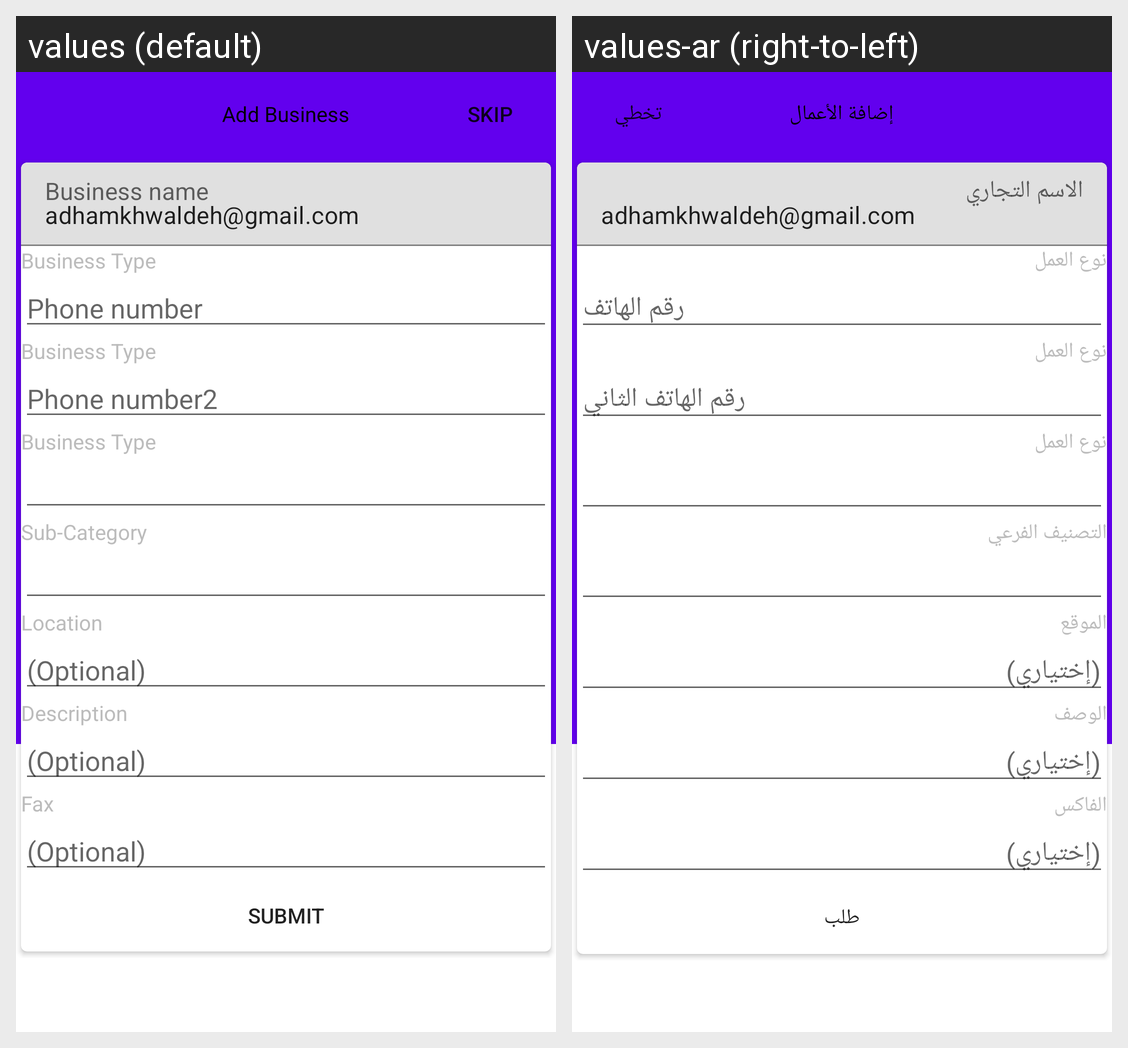

Here is an Android app screen in its default locale and in the app's own translations. Write out the translated-string differences for the strings that appear on this screen.
Android screen res/layout/business_add_layout.xml rendered under 2 locales, left to right: values (default), values-ar (right-to-left). Device: Nexus 5 (rendered at 1080×1920; each locale shown at half size, 540×960, under a caption strip naming it); theme AppTheme.
Strings drawn on this screen, with the default value and each locale's value (text and hints the layout hard-codes, and strings that could not be matched under every locale, appear in the picture but are not listed):

BusinessName
  values: Business name
  values-ar: الاسم التجاري

Phonenumber
  values: Phone number
  values-ar: رقم الهاتف

businessType
  values: Business Type
  values-ar: نوع العمل

Phonenumber2
  values: Phone number2
  values-ar: رقم الهاتف الثاني

SubCategory
  values: Sub-Category
  values-ar: التصنيف الفرعي

Location
  values: Location
  values-ar: الموقع

Optional
  values: (Optional)
  values-ar: (إختياري)

Description
  values: Description
  values-ar: الوصف

Fax
  values: Fax
  values-ar: الفاكس

Submit
  values: Submit
  values-ar: طلب

AddBusiness
  values: Add Business
  values-ar: إضافة الأعمال

Skip
  values: Skip
  values-ar: تخطي
